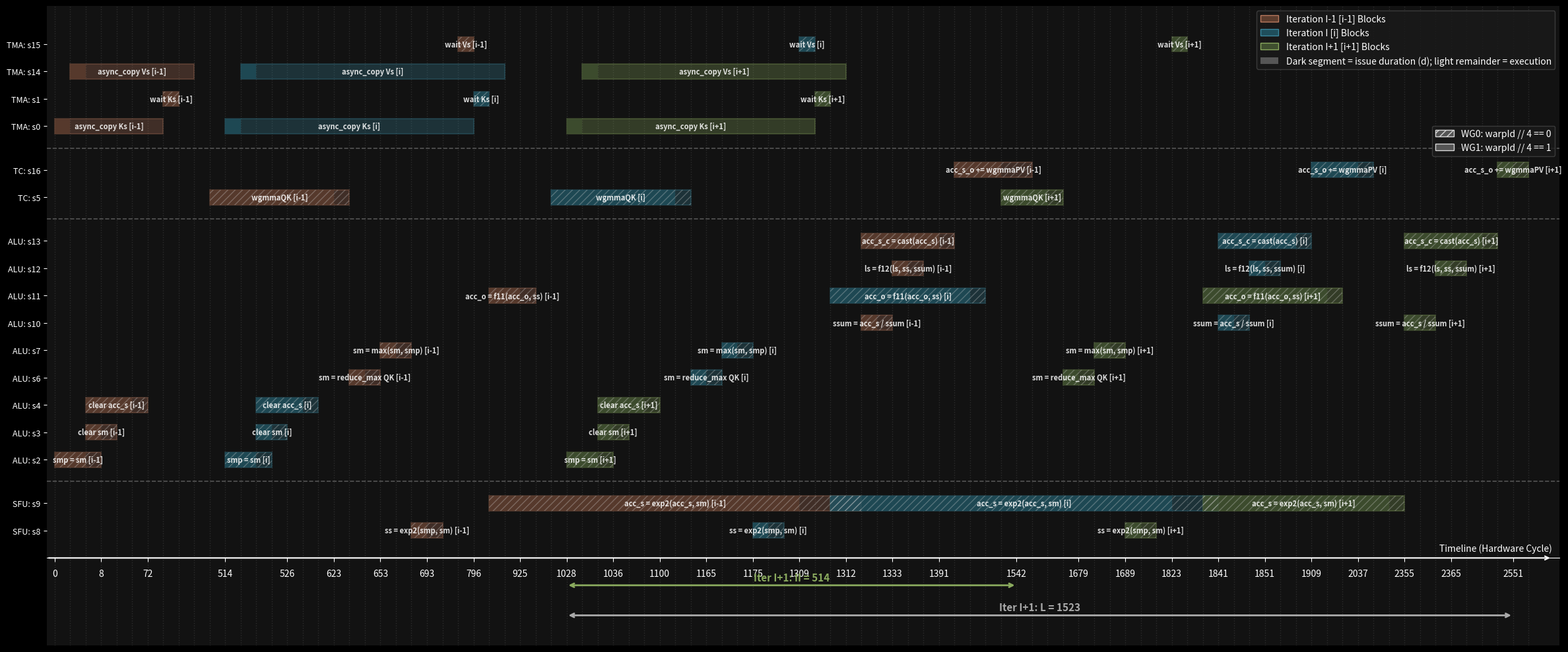
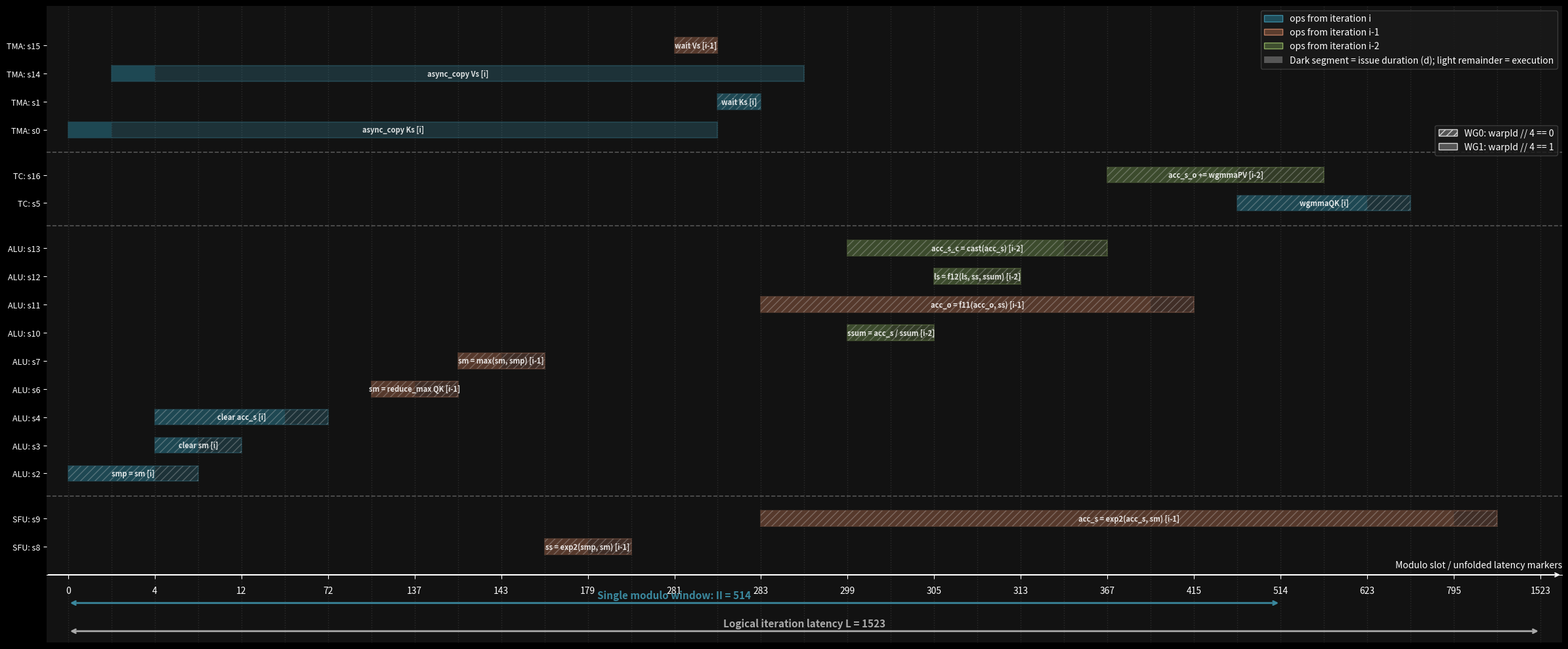

The matplotlib source for these figures, in order:
import matplotlib.pyplot as plt
import matplotlib.patches as patches
import numpy as np

# ----------------- 1. 原始数据与配置 -----------------

warp_assign={'s0': 7, 's1': 2, 's2': 1, 's3': 1, 's4': 3, 's5': 0, 's6': 0, 's7': 0, 's8': 3, 's9': 2, 's10': 1, 's11': 3, 's12': 1, 's13': 0, 's14': 7, 's15': 1, 's16': 0}
optimized_L=1523
base_I=514
optimized_M={0: 0, 1: 282, 2: 0, 3: 4, 4: 4, 5: 495, 6: 647, 7: 653, 8: 661, 9: 797, 10: 1327, 11: 797, 12: 1333, 13: 1327, 14: 2, 15: 795, 16: 1395}

# ========================================
# 执行+发射延迟
latencies={0: 282, 1: 1, 2: 8, 3: 8, 4: 68, 5: 152, 6: 6, 7: 8, 8: 50, 9: 530, 10: 6, 11: 132, 12: 8, 13: 68, 14: 282, 15: 1, 16: 176}
# 发射延迟
duration={0: 2, 1: 1, 2: 4, 3: 4, 4: 64, 5: 128, 6: 4, 7: 4, 8: 32, 9: 512, 10: 4, 11: 128, 12: 4, 13: 64, 14: 2, 15: 1, 16: 128}
op_desc = {
    0 : 'async_copy Ks',
    1 : 'wait Ks',
    2 : 'smp = sm',
    3 : 'clear sm',
    4 : 'clear acc_s',
    5 : 'wgmmaQK',
    6 : 'sm = reduce_max QK',
    7 : 'sm = max(sm, smp)',
    8 : 'ss = exp2(smp, sm)',
    9 : 'acc_s = exp2(acc_s, sm)',
    10 : 'ssum = acc_s / ssum',
    11 : 'acc_o = f11(acc_o, ss)',
    12 : 'ls = f12(ls, ss, ssum)',
    13 : 'acc_s_c = cast(acc_s)',
    14 : 'async_copy Vs',
    15 : 'wait Vs',
    16 : 'acc_s_o += wgmmaPV',
}

unit_mapping = {
    'TMA': [0, 1, 14, 15],
    'TC': [5, 16, ],
    'ALU': [2, 3, 4, 6, 7, 10, 11, 12, 13, ],
    'SFU': [8, 9, ]
}

# warpgroupId - 运行的ops。warp_assign 里 sN 的 warpId 通过 warpId // 4 映射到 warpgroup。
op_wgid = {int(op_name[1:]): op_warp // 4 for op_name, op_warp in warp_assign.items()}
active_wgids = sorted(set(op_wgid.values()))
wgid_ops = {wgid: [] for wgid in active_wgids}

for op, wgid in sorted(op_wgid.items()):
    wgid_ops[wgid].append(op_desc[op])

print(wgid_ops)

# 绘图派生参数。后续标注里的 II、迭代窗口、单迭代 latency 都从这里取，
# 避免换一组调度结果时还要手动改图中文字里的数字。
prev_iteration_offset = 0
curr_iteration_offset = base_I
next_iteration_offset = base_I * 2
future_iteration_offset = base_I * 3
single_iteration_latency = optimized_L
curr_iteration_latency_end = curr_iteration_offset + single_iteration_latency
next_iteration_latency_end = next_iteration_offset + single_iteration_latency

prev_iteration_stage = 1
curr_iteration_stage = 0
next_iteration_stage = 2

stage_labels = {
    prev_iteration_stage: 'i-1',
    curr_iteration_stage: 'i',
    next_iteration_stage: 'i+1',
}

iteration_configs = [
    {
        'start': prev_iteration_offset,
        'end': curr_iteration_offset,
        'label': f"Iteration I-1 Range (II = {base_I})",
        'stage': prev_iteration_stage,
    },
    {
        'start': curr_iteration_offset,
        'end': next_iteration_offset,
        'label': f"Iteration I Range (II = {base_I})",
        'stage': curr_iteration_stage,
    },
    {
        'start': next_iteration_offset,
        'end': future_iteration_offset,
        'label': f"Iteration I+1 Range (II = {base_I})",
        'stage': next_iteration_stage,
    },
]

# ----------------- 2. 生成双迭代全操作时间节点 -----------------
plot_items = []
all_events = set()

all_events.add(prev_iteration_offset)
all_events.add(curr_iteration_offset)
all_events.add(next_iteration_offset)
all_events.add(future_iteration_offset)
all_events.add(curr_iteration_latency_end)
all_events.add(next_iteration_latency_end)

# 铺平迭代 I-1、I、I+1 的全部分量。
# 注意：这里画的是同一 logical iteration 的绝对 M 时间线，不能用 M % II。
# M % II 只适合画资源槽位表；用于依赖时间线会把跨 II 的操作折回前面，
# 造成 PV[i] 看起来和 QK[i] 错误重叠。
for iteration in iteration_configs:
    for op, start_time in optimized_M.items():
        lat = latencies[op]
        issue_duration = duration[op]
        t_start = start_time + iteration['start']
        t_end = t_start + lat
        t_issue_end = t_start + issue_duration
        plot_items.append((op, t_start, t_end, t_issue_end, iteration['stage']))
        all_events.add(t_start)
        all_events.add(t_end)
        all_events.add(t_issue_end)

sorted_events = sorted(list(all_events))
time_to_coord = {t: i for i, t in enumerate(sorted_events)}

# ----------------- 3. 构建合并 Y 轴（同一 op 共享同一行） -----------------
units_order = ['TMA', 'TC', 'ALU', 'SFU']
y_ticks_positions = []
y_ticks_labels = []
op_y_pos = {}

current_y = 0
unit_boundaries = []

for unit in reversed(units_order):
    unit_ops = sorted(unit_mapping.get(unit, []))
    if not unit_ops:
        continue
    
    start_y_for_unit = current_y
    for op in unit_ops:
        op_y_pos[op] = current_y
        y_ticks_positions.append(current_y)
        # 侧边行名保持精炼，方便矩形内承载长文本
        y_ticks_labels.append(f"{unit}: s{op}")
        current_y += 1
        
    end_y_for_unit = current_y - 1
    unit_boundaries.append((unit, start_y_for_unit, end_y_for_unit))
    current_y += 0.6

total_rows = current_y

# ----------------- 4. 绘图和色彩渲染 -----------------
plt.style.use('dark_background')
fig, ax = plt.subplots(figsize=(24, 10), dpi=150)
ax.set_facecolor('#121212')
fig.patch.set_facecolor('#121212')

box_height = 0.55
issue_alpha = 0.8
color_palette = {
    prev_iteration_stage: {'face': '#5c3d2e', 'edge': '#ba7a5f'},  # 迭代 I-1 [i-1] -> 深棕
    curr_iteration_stage: {'face': '#1f4e5b', 'edge': '#3a889e'},  # 迭代 I [i]     -> 深青
    next_iteration_stage: {'face': '#3f4f2f', 'edge': '#8aaa5e'},  # 迭代 I+1 [i+1] -> 深绿
}
wg_hatches = {
    0: '///',
    1: '',
    2: '...',
    3: '\\\\\\',
}

for op, start, end, issue_end, stage in plot_items:
    y_pos = op_y_pos[op] # 确保同一 op 在同一行
    
    # 保留事件点压缩坐标，让短 op 仍有可读空间；坐标标签继续显示真实 hardware cycle。
    # end = start + latencies[op] 表示发射+执行，issue_end = start + duration[op] 表示发射段。
    cx_start = time_to_coord[start]
    cx_end = time_to_coord[end]
    cx_issue_end = time_to_coord[issue_end]
    c_width = cx_end - cx_start
    issue_width = cx_issue_end - cx_start
    
    colors = color_palette[stage]
    wgid = op_wgid[op]
    hatch = wg_hatches.get(wgid, '---')
    
    # 浅色整段表示总延迟 L = issue + execute；深色前段表示 issue duration。
    rect = patches.Rectangle(
        (cx_start, y_pos - box_height / 2),
        c_width, box_height, 
        linewidth=1.5, edgecolor=colors['edge'], facecolor=colors['edge'], zorder=3, alpha=0.28
    )
    ax.add_patch(rect)

    issue_rect = patches.Rectangle(
        (cx_start, y_pos - box_height / 2),
        issue_width, box_height,
        linewidth=0, edgecolor='none', facecolor=colors['face'], zorder=4, alpha=issue_alpha
    )
    ax.add_patch(issue_rect)

    # 纹理只表达 warpgroup，不改变 iteration 颜色语义。
    hatch_rect = patches.Rectangle(
        (cx_start, y_pos - box_height / 2),
        c_width, box_height,
        linewidth=0, edgecolor='#d8d8d8', facecolor='none', hatch=hatch, zorder=4.5, alpha=0.3
    )
    ax.add_patch(hatch_rect)
    
    # 【核心恢复】将完整的算子指令描述 (desc) 加上迭代标签写进滑块内
    desc = op_desc[op]
    # label = f"{desc} [{stage_labels[stage]}] d={duration[op]} L={latencies[op]}"
    label = f"{desc} [{stage_labels[stage]}]"
    ax.text(
        cx_start + c_width / 2, y_pos, label, 
        color='white', ha='center', va='center', fontsize=8, zorder=5, fontweight='bold', alpha=0.85
    )

# ----------------- 5. 辅助网格和单元边界线 -----------------
for idx in range(len(sorted_events)):
    ax.axvline(x=idx, color='#2c2c2c', linestyle=':', linewidth=1.0, zorder=1)

for i in range(len(unit_boundaries) - 1):
    end_y = unit_boundaries[i][2]
    next_start_y = unit_boundaries[i+1][1]
    sep_y = (end_y + next_start_y) / 2
    ax.axhline(y=sep_y, color='#555555', linestyle='--', linewidth=1.2, zorder=1)

ax.set_yticks(y_ticks_positions)
ax.set_yticklabels(y_ticks_labels, fontsize=9)

max_xtick_labels = 34
tick_step = max(1, int(np.ceil(len(sorted_events) / max_xtick_labels)))
important_times = {
    prev_iteration_offset,
    curr_iteration_offset,
    next_iteration_offset,
    future_iteration_offset,
    next_iteration_latency_end,
}
important_positions = {
    idx
    for idx, t in enumerate(sorted_events)
    if t in important_times
}
sampled_positions = {
    idx
    for idx in range(len(sorted_events))
    if idx % tick_step == 0
}
min_tick_gap = 3
xtick_positions = sorted(important_positions)
for idx in sorted(sampled_positions):
    if all(abs(idx - important_idx) >= min_tick_gap for important_idx in important_positions):
        xtick_positions.append(idx)
xtick_positions = sorted(set(xtick_positions))
ax.set_xticks(xtick_positions)
ax.set_xticklabels([str(sorted_events[idx]) for idx in xtick_positions], fontsize=8, rotation=0)
ax.tick_params(axis='x', pad=8, length=4)

# ----------------- 6. 底部时轴与架构参数标注（II 与 L） -----------------
bottom_y = -1.0
ax.spines['bottom'].set_position(('data', bottom_y))
ax.spines['top'].set_visible(False)
ax.spines['right'].set_visible(False)
ax.spines['left'].set_visible(False)

xmin, xmax = -0.5, len(sorted_events) - 0.5
ax.set_xlim(xmin, xmax + 1.5)
ax.set_ylim(bottom_y - 3.2, total_rows - 0.2)

axis_iteration_start_idx = time_to_coord[next_iteration_offset]

range_arrow_y = bottom_y - 1.0
range_text_y = bottom_y - 0.9
axis_iteration_item = next(item for item in iteration_configs if item['stage'] == next_iteration_stage)
axis_iteration_end_idx = time_to_coord[axis_iteration_item['end']]
axis_edge_color = color_palette[next_iteration_stage]['edge']
ax.annotate('', xy=(axis_iteration_start_idx, range_arrow_y), xytext=(axis_iteration_end_idx, range_arrow_y), arrowprops=dict(arrowstyle="<->", color=axis_edge_color, lw=2))
ax.text((axis_iteration_start_idx + axis_iteration_end_idx) / 2, range_text_y, f"Iter I+1: II = {base_I}", color=axis_edge_color, ha='center', va='bottom', fontsize=11, fontweight='bold', zorder=6)

# C. 标注单个核心循环的完整处理生命周期 Latency L
latency_idx = time_to_coord[next_iteration_latency_end]
latency_arrow_y = bottom_y - 2.1
latency_text_y = bottom_y - 2.0
ax.annotate('', xy=(axis_iteration_start_idx, latency_arrow_y), xytext=(latency_idx, latency_arrow_y), arrowprops=dict(arrowstyle="<->", color='#aaaaaa', lw=2))
ax.text((axis_iteration_start_idx + latency_idx) / 2, latency_text_y, f"Iter I+1: L = {single_iteration_latency}", color='#aaaaaa', ha='center', va='bottom', fontsize=11, fontweight='bold', zorder=6)

ax.annotate('', xy=(xmax + 1.0, bottom_y), xytext=(xmin, bottom_y), arrowprops=dict(arrowstyle="->", color='white', lw=1.5))
ax.text(xmax + 1.0, bottom_y + 0.18, 'Timeline (Hardware Cycle)', color='white', ha='right', va='bottom', fontsize=10)

legend_patches = [
    patches.Patch(facecolor=color_palette[prev_iteration_stage]['face'], edgecolor=color_palette[prev_iteration_stage]['edge'], label=f"Iteration I-1 [{stage_labels[prev_iteration_stage]}] Blocks"),
    patches.Patch(facecolor=color_palette[curr_iteration_stage]['face'], edgecolor=color_palette[curr_iteration_stage]['edge'], label=f"Iteration I [{stage_labels[curr_iteration_stage]}] Blocks"),
    patches.Patch(facecolor=color_palette[next_iteration_stage]['face'], edgecolor=color_palette[next_iteration_stage]['edge'], label=f"Iteration I+1 [{stage_labels[next_iteration_stage]}] Blocks"),
    patches.Patch(facecolor='#666666', edgecolor='none', alpha=issue_alpha, label='Dark segment = issue duration (d); light remainder = execution')
]
iteration_legend = ax.legend(handles=legend_patches, loc='upper right', facecolor='#1A1A1A', edgecolor='#444444', fontsize=10)
ax.add_artist(iteration_legend)

wg_legend_patches = [
    patches.Patch(
        facecolor='#555555',
        edgecolor='#d8d8d8',
        hatch=wg_hatches.get(wgid, '---'),
        label=f"WG{wgid}: warpId // 4 == {wgid}",
    )
    for wgid in active_wgids
]
ax.legend(handles=wg_legend_patches, loc='upper right', bbox_to_anchor=(1.0, 0.82), facecolor='#1A1A1A', edgecolor='#444444', fontsize=10)

plt.tight_layout()

# 保存生成图
output_filename = 'modulo_scheduling_same_line_with_desc.png'
plt.savefig(output_filename, dpi=300, facecolor=fig.get_facecolor(), edgecolor='none')
print(f"包含内部指令文字描述的同行流水图已成功导出: {output_filename}")


# ----------------- 7. 单个 II 窗口内的 op 启动顺序图 -----------------
# 这张图画的是 modulo steady state 的一个循环窗口：
# 横坐标按 slot = M % II 折叠，标签按 floor(M / II) 标出来自 i、i-1、i-2...
plt.close(fig)

single_items = []
single_events = {0, base_I, optimized_L}
for op, start_time in optimized_M.items():
    iter_distance = start_time // base_I
    slot_start = start_time % base_I
    slot_issue_end = slot_start + duration[op]
    slot_end = slot_start + latencies[op]
    single_items.append((op, slot_start, slot_end, slot_issue_end, iter_distance))
    single_events.update((slot_start, slot_issue_end, slot_end))

single_items.sort(key=lambda item: (item[1], item[4], item[0]))
single_events = sorted(single_events)
single_time_to_coord = {t: i for i, t in enumerate(single_events)}

def iter_label(distance):
    if distance == 0:
        return 'i'
    return f"i-{distance}"

single_color_palette = {
    0: {'face': '#1f4e5b', 'edge': '#3a889e'},
    1: {'face': '#5c3d2e', 'edge': '#ba7a5f'},
    2: {'face': '#3f4f2f', 'edge': '#8aaa5e'},
}
fallback_colors = [
    {'face': '#4b3f72', 'edge': '#9d87d2'},
    {'face': '#554b2f', 'edge': '#c0a45d'},
]

fig_single, ax_single = plt.subplots(figsize=(24, 10), dpi=150)
ax_single.set_facecolor('#121212')
fig_single.patch.set_facecolor('#121212')

for op, slot_start, slot_end, slot_issue_end, iter_distance in single_items:
    y_pos = op_y_pos[op]
    cx_start = single_time_to_coord[slot_start]
    cx_end = single_time_to_coord[slot_end]
    cx_issue_end = single_time_to_coord[slot_issue_end]
    c_width = max(cx_end - cx_start, 0.25)
    issue_width = max(cx_issue_end - cx_start, 0.25)
    colors = single_color_palette.get(
        iter_distance,
        fallback_colors[iter_distance % len(fallback_colors)],
    )
    hatch = wg_hatches.get(op_wgid[op], '---')

    rect = patches.Rectangle(
        (cx_start, y_pos - box_height / 2),
        c_width, box_height,
        linewidth=1.5, edgecolor=colors['edge'], facecolor=colors['edge'],
        zorder=3, alpha=0.28
    )
    ax_single.add_patch(rect)

    issue_rect = patches.Rectangle(
        (cx_start, y_pos - box_height / 2),
        issue_width, box_height,
        linewidth=0, edgecolor='none', facecolor=colors['face'],
        zorder=4, alpha=issue_alpha
    )
    ax_single.add_patch(issue_rect)

    hatch_rect = patches.Rectangle(
        (cx_start, y_pos - box_height / 2),
        c_width, box_height,
        linewidth=0, edgecolor='#d8d8d8', facecolor='none',
        hatch=hatch, zorder=4.5, alpha=0.3
    )
    ax_single.add_patch(hatch_rect)

    label = f"{op_desc[op]} [{iter_label(iter_distance)}]"
    ax_single.text(
        cx_start + c_width / 2, y_pos, label,
        color='white', ha='center', va='center', fontsize=8,
        zorder=5, fontweight='bold', alpha=0.85
    )

for idx in range(len(single_events)):
    ax_single.axvline(x=idx, color='#2c2c2c', linestyle=':', linewidth=1.0, zorder=1)

for i in range(len(unit_boundaries) - 1):
    end_y = unit_boundaries[i][2]
    next_start_y = unit_boundaries[i + 1][1]
    sep_y = (end_y + next_start_y) / 2
    ax_single.axhline(y=sep_y, color='#555555', linestyle='--', linewidth=1.2, zorder=1)

ax_single.set_yticks(y_ticks_positions)
ax_single.set_yticklabels(y_ticks_labels, fontsize=9)

single_max_xtick_labels = 34
single_tick_step = max(1, int(np.ceil(len(single_events) / single_max_xtick_labels)))
single_important_times = {0, base_I, optimized_L}
single_xtick_positions = {
    idx
    for idx, t in enumerate(single_events)
    if t in single_important_times or idx % single_tick_step == 0
}
single_xtick_positions = sorted(single_xtick_positions)
ax_single.set_xticks(single_xtick_positions)
ax_single.set_xticklabels([str(single_events[idx]) for idx in single_xtick_positions], fontsize=8, rotation=0)
ax_single.tick_params(axis='x', pad=8, length=4)

single_bottom_y = -1.0
ax_single.spines['bottom'].set_position(('data', single_bottom_y))
ax_single.spines['top'].set_visible(False)
ax_single.spines['right'].set_visible(False)
ax_single.spines['left'].set_visible(False)
ax_single.set_xlim(-0.5, len(single_events) - 0.5)
ax_single.set_ylim(single_bottom_y - 2.4, total_rows - 0.2)

ii_start_idx = single_time_to_coord[0]
ii_end_idx = single_time_to_coord[base_I]
range_arrow_y = single_bottom_y - 1.0
range_text_y = single_bottom_y - 0.9
ax_single.annotate('', xy=(ii_start_idx, range_arrow_y), xytext=(ii_end_idx, range_arrow_y), arrowprops=dict(arrowstyle="<->", color='#3a889e', lw=2))
ax_single.text((ii_start_idx + ii_end_idx) / 2, range_text_y, f"Single modulo window: II = {base_I}", color='#3a889e', ha='center', va='bottom', fontsize=11, fontweight='bold', zorder=6)

latency_idx = single_time_to_coord[optimized_L]
latency_arrow_y = single_bottom_y - 2.0
latency_text_y = single_bottom_y - 1.9
ax_single.annotate('', xy=(ii_start_idx, latency_arrow_y), xytext=(latency_idx, latency_arrow_y), arrowprops=dict(arrowstyle="<->", color='#aaaaaa', lw=2))
ax_single.text((ii_start_idx + latency_idx) / 2, latency_text_y, f"Logical iteration latency L = {optimized_L}", color='#aaaaaa', ha='center', va='bottom', fontsize=11, fontweight='bold', zorder=6)

ax_single.annotate('', xy=(len(single_events) - 0.5, single_bottom_y), xytext=(-0.5, single_bottom_y), arrowprops=dict(arrowstyle="->", color='white', lw=1.5))
ax_single.text(len(single_events) - 0.5, single_bottom_y + 0.18, 'Modulo slot / unfolded latency markers', color='white', ha='right', va='bottom', fontsize=10)

iteration_distances = sorted({item[4] for item in single_items})
single_iteration_legend = [
    patches.Patch(
        facecolor=single_color_palette.get(distance, fallback_colors[distance % len(fallback_colors)])['face'],
        edgecolor=single_color_palette.get(distance, fallback_colors[distance % len(fallback_colors)])['edge'],
        label=f"ops from iteration {iter_label(distance)}",
    )
    for distance in iteration_distances
]
single_iteration_legend.append(
    patches.Patch(facecolor='#666666', edgecolor='none', alpha=issue_alpha, label='Dark segment = issue duration (d); light remainder = execution')
)
iter_legend = ax_single.legend(handles=single_iteration_legend, loc='upper right', facecolor='#1A1A1A', edgecolor='#444444', fontsize=10)
ax_single.add_artist(iter_legend)

single_wg_legend = [
    patches.Patch(
        facecolor='#555555',
        edgecolor='#d8d8d8',
        hatch=wg_hatches.get(wgid, '---'),
        label=f"WG{wgid}: warpId // 4 == {wgid}",
    )
    for wgid in active_wgids
]
ax_single.legend(handles=single_wg_legend, loc='upper right', bbox_to_anchor=(1.0, 0.82), facecolor='#1A1A1A', edgecolor='#444444', fontsize=10)

plt.tight_layout()
single_output_filename = 'single_iter_ops.png'
plt.savefig(single_output_filename, dpi=300, facecolor=fig_single.get_facecolor(), edgecolor='none')
print(f"单个 II 窗口内的 op 启动顺序图已成功导出: {single_output_filename}")
